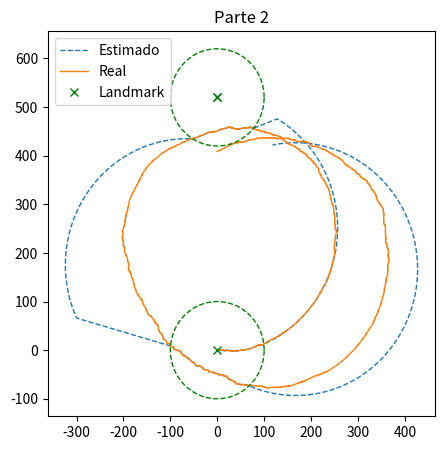
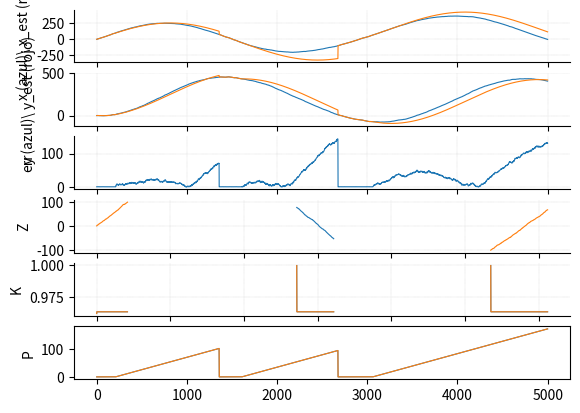

Write the Python code that produced these figures, in order.
import math
import numpy as np
from numpy.linalg import inv
import random as rnd
import pandas as pd
import matplotlib.pyplot as plt
import matplotlib.patches as patches

q = 0.3 ** 2
r = 0.06 ** 2
rango_sensor = 100
t_max = 5000

estados = []

#Constantes iniciales
v_lin = 0.5     #Velocidad lineal m/s
radio = 260
v_ang = v_lin / radio     #Velocidad angular rad/s
x = np.array([[0], [0]], dtype=float)    #Posición inicial 0,0
ang = ang_id = ang_est= 0

#Movimiento
x_est = x.copy()    #Empiezo en el origen


# Covarianza del error asociada a la estimación a priori
P = np.array([[0, 0],
              [0, 0]])  # 2x2 para (x,y)
# Ruido del modelo de movimiento
Q = np.array([[q, 0],
              [0, q]])  # 2x2 para (x,y)
# Ruido sensorial
R = np.array([[r, 0],
              [0, r]])  # 2x2 para (x,y)

# Relación entre mediciones y vector de estado
H = np.array([[1, 0],
              [0, 1]])  # 2x2 para (x,y)

# Valor inicial de K, solo para incluirlo en 'estados' antes de calcularlo por primera vez
K = np.array([[0, 0],
              [0, 0]])  # 2x2 para (x,y)

# Landmarks definidos respecto del origen
m = [ (0, 2*radio),
        (0, 0)]

#estados.append(pd.DataFrame(data={'x': [], 'xest': [], 'xerror': [], 'p': [], 'z': [], 'K': [], 'q': [], 'r': []}))
estados = pd.DataFrame(estados.append(pd.DataFrame(data = {'x_est':[], 'x': [], 'err': [], 'p': [], 'z': [], 'k': []})))


flag = False
#Simulación
for t in range(t_max):
    #Calculo los números aleatorios
    r1 = rnd.gauss(0,1)
    r2 = rnd.gauss(0,1)

    #Posiciones ideales
    ang_id += v_ang
    x_est[0][0] += v_lin * math.cos(ang_id)
    x_est[1][0] += v_lin * math.sin(ang_id)

    #Posiciones reales
    ang += v_ang + r1/(20*math.pi) * (q**0.5)
    x[0][0] += v_lin * math.cos(ang) + r1 * (q**0.5)
    x[1][0] += v_lin * math.sin(ang) + r1 * (q**0.5)
  
    #Filtro
    P = P + Q  # varianza del error asociada a la estimación a priori
    correccion = False

    z = []
    for mi in m:
        if ( math.fabs(( math.sqrt( (mi[0] - x[0][0])**2 + (mi[1] - x[1][0])**2) ) ) < rango_sensor):  # si se detecta el landmark
            # Actualizamos la observación (con ruido)
            foo = np.array([[x[0][0] + r2 * (r**0.5)], [x[1][0] + r2 * (r**0.5)]])
            if not flag: 
                flag = True 
            correccion = True
        else:   
            foo = np.array([[math.nan], [math.nan]])
        z.append(foo)

    # Corrección basada en z, sólo si se detectó algún landmark
    if (correccion):
        # Actualización de la medición (innovación)
        points = 0
        innov = np.array([[0], [0]], dtype=float)
        for zi in z:
            if not math.isnan(zi[0]):
                innov = innov + zi - H @ x_est
                points += 1
        innov = innov / points         #Hago la media

        # Ganancia de Kalman
        K = P @ np.transpose(H) @ inv(H @ P @ np.transpose(H) + R)
        """
        if flag:
            print("x_est1: ", x_est)
        """
        # Estimación a posteriori
        x_est = x_est + K @ innov

        # Covarianza del error asociada a la estimación a posteriori
        P = P - K * H * P
    else:
        K = np.array([[math.nan, 0],
                        [ 0, math.nan]])  # 2x2 para (x,y)

    fila = {'x_est': [(x_est[0][0], x_est[1][0])], 'x': [(x[0][0], x[1][0])], 'err':[math.fabs(x[1][0]-x_est[1][0]+x[0][0]-x_est[0][0])],
             'p': [(P[0][0], P[1][1])], 'k': [(K[0][0], K[1][1])], 'z': [(z[0][0], z[1][0])]}
    estados = pd.concat([estados, pd.DataFrame(fila)], ignore_index=True )
    """
    if flag:
        print("x_est2: ",x_est)
        print("foo: ",foo)
        print("K: ",K)
        print("P: ",P)
        print("x_real: ",x)
        print("innov: ", innov)
        wait = input("Press enter to continue...")
    """

disp = plt.figure(num="MovimientoCircular",figsize=(5,5))
c,v = zip(*estados['x_est'])
plt.plot(c, v, linewidth=1 , linestyle='dashed' , label="Estimado")
c,v = zip(*estados['x'])
plt.plot(c, v, linewidth=1 , label="Real")

#Circunferencia de radio = rango_sensor
angles = np.linspace(0, 2*math.pi, 150)
a = np.array([rango_sensor * math.cos(angle) for angle in angles])
b = np.array([rango_sensor * math.sin(angle) for angle in angles])

#Muevo la circunferencia a cada uno de los landmarks
for mi in m:
    ai = a + mi[0]
    bi = b + mi[1]
    plt.plot(ai, bi, linestyle='dashed', color='green', linewidth=1)
    plt.plot(mi[0], mi[1], "x", color='green', linewidth=1)
plt.plot(m[0][0], m[0][1], "x", color='green', label="Landmark")

plt.legend(loc='upper left')
plt.title("Parte 2")
plt.show()

plt.close()

fig, axes = plt.subplots(6,1)
timesim = list(range(0,t_max))
c1,v1 = zip(*estados['x'])
c,v = zip(*estados['x_est'])
axes[0].plot(timesim, c1, linewidth=0.8)
axes[0].plot(timesim, c, linewidth=0.8)
axes[0].set_ylabel('x (azul)\ x_est (rojo)')

axes[1].plot(timesim, v1, linewidth=0.8)
axes[1].plot(timesim, v, linewidth=0.8)
axes[1].set_ylabel('y (azul)\ y_est (rojo)')

axes[2].set_ylabel('err')
axes[2].plot(estados['err'], linewidth=0.8)

axes[3].set_ylabel('Z')
c,v = zip(*estados['z'])
axes[3].plot(timesim, c, linewidth=0.8)
axes[3].plot(timesim, v, linewidth=0.8)

axes[4].set_ylabel('K')
c,v = zip(*estados['k'])
axes[4].plot(timesim, c, linewidth=0.8)
axes[4].plot(timesim, v, linewidth=0.8)
#axes[3].set_ylim(0, 1)

axes[5].set_ylabel('P')
c,v = zip(*estados['p'])
axes[5].plot(timesim, c, linewidth=0.8)
axes[5].plot(timesim, v, linewidth=0.8)

for i in range(5):
    axes[i].spines['top'].set_visible(False)
    axes[i].spines['right'].set_visible(False)
    axes[i].grid(linestyle=':', linewidth=0.3)
    if (i < 4):
        axes[i].set_xticklabels([])

plt.show()
